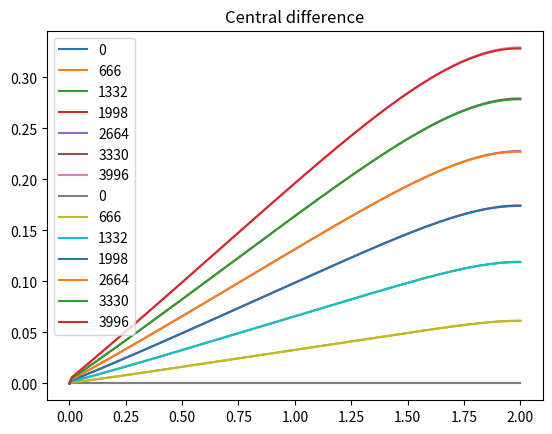

Generate this figure with matplotlib:
import pandas as pd
import numpy as np
import matplotlib.pyplot as plt

a = 0
b = 2
k = 1
T = 0.2
phi = lambda x: 0
g1 = lambda t: 0
g2 = lambda t: 0
f = lambda x, t: x
h = 0.01
t = 0.5 * h * h / k

NK = int((b - a) / h) + 1
NT = int(T / t) + 1


def solve2l():
    M = np.zeros(shape=(NT, NK))
    M[:, 0] = np.array([g1(i) for i in np.linspace(0, T, NT)])
    M[0, :] = np.array([phi(i) for i in np.linspace(a, b, NK)])

    for i in range(1, NT):
        M2 = np.zeros(shape=(NK - 1, NK - 1))
        Y = np.zeros(NK - 1)
        M2[0][0] = -(1 + 2 * k * t / (h * h))
        M2[0][1] = t * k / (h * h)
        Y[0] = -(M[i - 1][1] + t * f(a + i * h, i * t) + k * t * M[i][0] / (h * h))

        for j in range(1, NK - 2):
            M2[j][j - 1] = k * t / (h * h)
            M2[j][j] = -(1 + 2 * k * t / (h * h))
            M2[j][j + 1] = k * t / (h * h)
            Y[j] = -(M[i - 1][j + 1] + t * f(a + j * h, i * t))
        # last equation is approximation from even scheme
        M2[-1][-1] = -1
        M2[-1][-2] = 1
        Y[-1] = h * g2(t * i)

        M[i, 1:] = np.linalg.solve(M2, Y)
    return M


# central difference

def solve2c():
    M = np.zeros(shape=(NT, NK))
    M[:, 0] = np.array([g1(i) for i in np.linspace(0, T, NT)])
    M[0, :] = np.array([phi(i) for i in np.linspace(a, b, NK)])

    for i in range(1, NT):
        M2 = np.zeros(shape=(NK - 1, NK - 1))
        Y = np.zeros(NK - 1)
        M2[0][0] = -(1 + 2 * k * t / (h * h))
        M2[0][1] = t * k / (h * h)
        Y[0] = -(M[i - 1][1] + t * f(a + i * h, i * t) + k * t * M[i][0] / (h * h))

        for j in range(1, NK - 2):
            M2[j][j - 1] = k * t / (h * h)
            M2[j][j] = -(1 + 2 * k * t / (h * h))
            M2[j][j + 1] = k * t / (h * h)
            Y[j] = -(M[i - 1][j + 1] + t * f(a + j * h, i * t))
        # last equation is approximation from even scheme
        M2[-1][-1] = -1
        M2[-1][-3] = 1
        Y[-1] = 2 * h * g2(t * i)

        M[i, 1:] = np.linalg.solve(M2, Y)
    return M


matrix = solve2l()
X = np.linspace(a, b, NK)

for i in range(0, NT, NT // 6):
    plt.plot(X, matrix[i], label=i)
    plt.title("Left difference")
plt.legend()
plt.show()

matrix = solve2c()
X = np.linspace(a, b, NK)

for i in range(0, NT, NT // 6):
    plt.plot(X, matrix[i], label=i)
    plt.title("Central difference")
plt.legend()
plt.show()

# неявная схема, левая разность

tn1 = 25
tn2 = 75

ns = [10, 20, 40, 80, 160]
table = np.zeros(shape=(len(ns), 6))
t = 0.0001
for i in range(len(ns) - 1):
    h = (b - a) / ns[i]
    NK = ns[i]
    NT = int(T / t) + 1

    M1 = solve2l()

    h = (b - a) / ns[i + 1]
    NK = ns[i + 1]
    NT = int(T / t) + 1

    M2 = solve2l()

    sol1l = M1[tn1]
    sol1c = M2[tn1]
    sol2l = M1[tn2]
    sol2c = M2[tn2]

    table[i][0] = ns[i]
    table[i][1] = t
    table[i][2] = sum((sol1c[::2] - sol1l) ** 2)
    table[i][3] = sum((sol2c[::2] - sol2l) ** 2)
    table[i][4] = max(abs(sol1c[::2] - sol1l))
    table[i][5] = max(abs(sol2c[::2] - sol2l))

df = pd.DataFrame(table,
                  columns=['$N$', '$t$', '$s{(t=t_{n1})}$', '$s{(t=t_{n2})}$', '$max{|t_{n1}|}$', '$max{|t_{n2}|}$'])


# неявная схема, центральная разность

tn1 = 25
tn2 = 75

ns = [10, 20, 40, 80, 160]
table = np.zeros(shape=(len(ns), 6))
t = 0.0001
for i in range(len(ns) - 1):
    h = (b - a) / ns[i]
    NK = ns[i]
    NT = int(T / t) + 1

    M1 = solve2c()

    h = (b - a) / ns[i + 1]
    NK = ns[i + 1]
    NT = int(T / t) + 1

    M2 = solve2c()

    sol1l = M1[tn1]
    sol1c = M2[tn1]
    sol2l = M1[tn2]
    sol2c = M2[tn2]

    table[i][0] = ns[i]
    table[i][1] = t
    table[i][2] = sum((sol1c[::2] - sol1l) ** 2)
    table[i][3] = sum((sol2c[::2] - sol2l) ** 2)
    table[i][4] = max(abs(sol1c[::2] - sol1l))
    table[i][5] = max(abs(sol2c[::2] - sol2l))

df = pd.DataFrame(table,
                  columns=['$N$', '$t$', '$s{(t=t_{n1})}$', '$s{(t=t_{n2})}$', '$max{|t_{n1}|}$', '$max{|t_{n2}|}$'])

